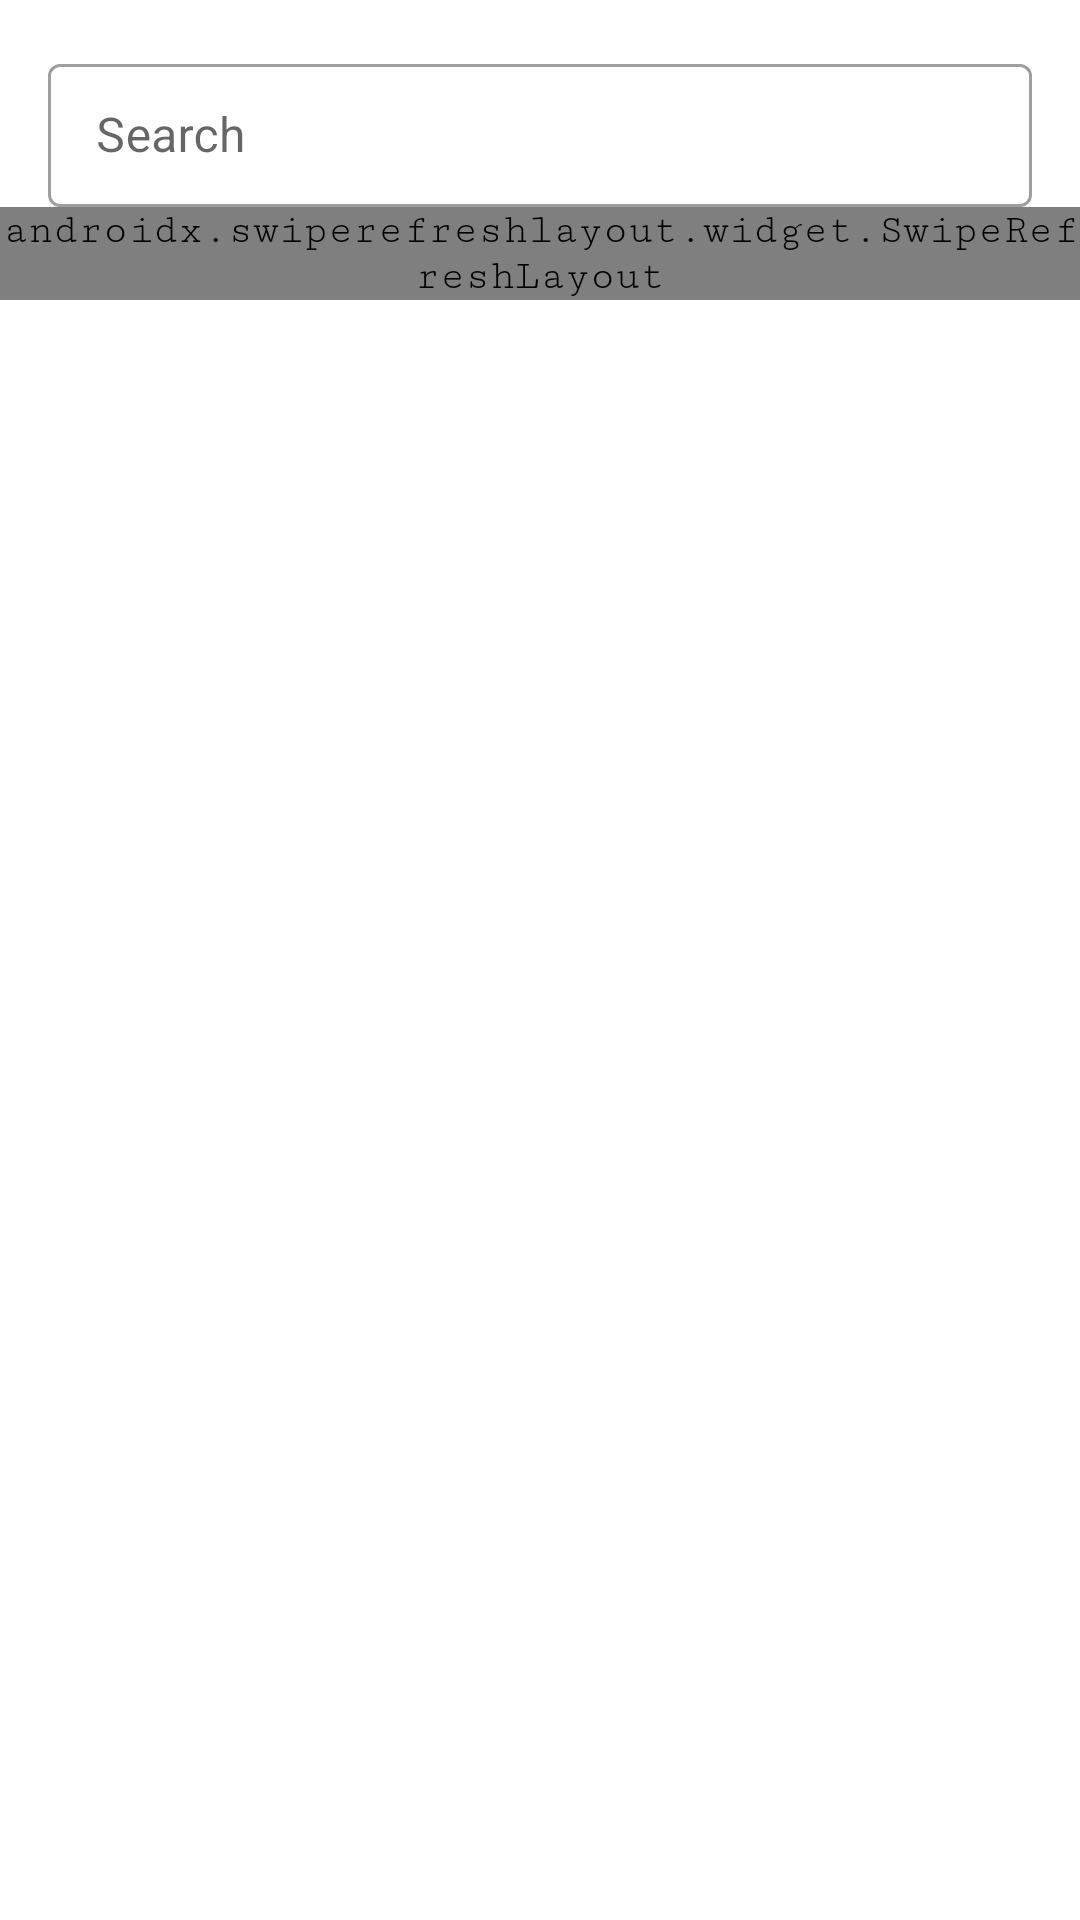

Produce the Android XML layout that renders to this screen, including the resource entries it uses.
<!-- AndroidManifest.xml: application theme AppTheme -->
<!-- res/layout/activity_main.xml -->
<?xml version="1.0" encoding="utf-8"?>
<androidx.constraintlayout.widget.ConstraintLayout xmlns:android="http://schemas.android.com/apk/res/android"
    xmlns:app="http://schemas.android.com/apk/res-auto"
    xmlns:tools="http://schemas.android.com/tools"
    android:layout_width="match_parent"
    android:layout_height="match_parent"
    tools:context=".activities.MainActivity">


    <com.google.android.material.textfield.TextInputLayout
        android:id="@+id/textInputLayout"
        style="@style/Widget.MaterialComponents.TextInputLayout.OutlinedBox.Dense"
        android:layout_width="match_parent"
        android:layout_height="wrap_content"
        android:layout_margin="16dp"
        app:startIconDrawable="@drawable/search"
        app:layout_constraintEnd_toEndOf="parent"
        app:layout_constraintStart_toStartOf="parent"
        app:layout_constraintTop_toTopOf="parent">

        <com.google.android.material.textfield.TextInputEditText
            android:layout_width="match_parent"
            android:layout_height="wrap_content"
            android:hint="Search" />
    </com.google.android.material.textfield.TextInputLayout>

    <androidx.swiperefreshlayout.widget.SwipeRefreshLayout
        android:id="@+id/swipeRefresh"
        app:layout_constraintTop_toBottomOf="@id/textInputLayout"
        android:layout_width="match_parent"
        android:layout_height="0dp">

        <androidx.recyclerview.widget.RecyclerView
            android:id="@+id/recyclerV"
            android:layout_width="match_parent"
            android:layout_height="match_parent"
            app:layoutManager="androidx.recyclerview.widget.GridLayoutManager"
            app:reverseLayout="false"
            tools:listitem="@layout/item_view"
            android:paddingTop="5dp"
            android:paddingRight="5dp"
            android:paddingLeft="5dp"
            />
    </androidx.swiperefreshlayout.widget.SwipeRefreshLayout>



</androidx.constraintlayout.widget.ConstraintLayout>
<!-- res/layout/item_view.xml (included above) -->
<?xml version="1.0" encoding="utf-8"?>
<com.google.android.material.card.MaterialCardView
    xmlns:android="http://schemas.android.com/apk/res/android"
    android:layout_width="match_parent"
    android:layout_height="wrap_content"
    android:layout_margin="16dp"
    app:cardElevation="8dp"
    app:cardCornerRadius="8dp"
    xmlns:app="http://schemas.android.com/apk/res-auto">

        <LinearLayout
            android:id="@+id/layout"
            android:layout_width="match_parent"
            android:layout_height="match_parent"
            android:orientation="vertical"
            android:paddingBottom="16dp"
            android:background="@color/colorAccent"
            >

            <ImageView
                android:id="@+id/imageview"
                android:layout_width="match_parent"
                android:layout_height="200dp"
                android:scaleType="centerCrop"
                android:contentDescription="@string/character_image" />


            <TextView
                android:id="@+id/name"
                android:layout_width="match_parent"
                android:layout_height="wrap_content"
                android:layout_marginStart="8dp"
                android:layout_marginTop="5dp"
                android:layout_marginEnd="8dp"
                android:singleLine="true"
                android:maxLines="1"
                android:text="@string/character_name"
                android:textSize="18sp"
                android:textStyle="bold"
                />

            <TextView
                android:id="@+id/status"
                android:layout_width="match_parent"
                android:layout_height="wrap_content"
                android:layout_marginTop="5dp"
                android:layout_marginEnd="8dp"
                android:singleLine="true"
                android:maxLines="1"
                android:text="@string/character_status"
                android:layout_marginStart="8dp"
                android:textSize="16sp"
                 />

            <TextView
                android:id="@+id/species"
                android:layout_width="match_parent"
                android:layout_height="wrap_content"
                android:layout_marginTop="5dp"
                android:layout_marginEnd="8dp"
                android:singleLine="true"
                android:layout_marginStart="8dp"
                android:maxLines="1"
                android:text="@string/character_species"
                android:textSize="14sp"
                 />

        </LinearLayout>
</com.google.android.material.card.MaterialCardView>
<!-- resources referenced by this layout -->
<resources>
  <string name="character_image">CharacterImage</string>
  <string name="character_name">Name</string>
  <string name="character_species">Species</string>
  <string name="character_status">Status</string>
  <style name="AppTheme" parent="Theme.MaterialComponents.Light.DarkActionBar">
          
          <item name="colorPrimary">@color/colorPrimary</item>
          <item name="colorPrimaryDark">@color/colorPrimaryDark</item>
          <item name="colorAccent">@color/colorAccent</item>
          <item name="fontFamily">@font/roboto</item>
          <item name="android:fontFamily">serif-monospace</item>
      </style>
  <!-- not gathered from this repository: default colours our renderer supplied (Android Studio template values) -->
  <color name="colorPrimary">#FF6200EE</color>
  <color name="colorPrimaryDark">#FF3700B3</color>
  <color name="colorAccent">#FF03DAC5</color>
</resources>
